Dataset: sunflowerdataset_split (GitHub, bharathreddy751/crop-growth-monitoring-system). Classes: stage 1 young bud, stage 2 mature bud, stage 3 early bloom, stage 4 full bloom, stage 5 wilted.

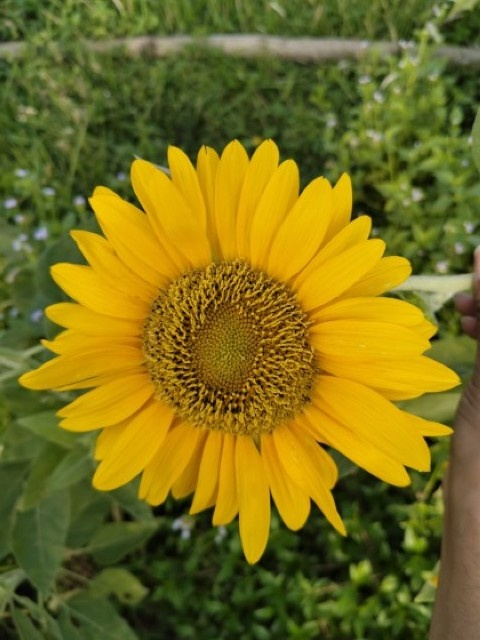
Label: stage 4 full bloom

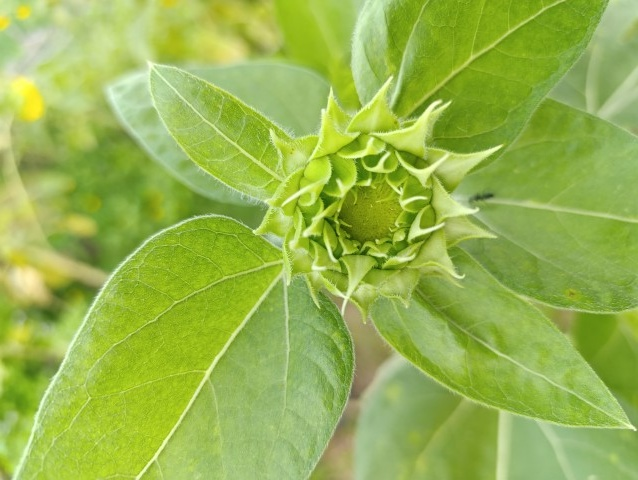
Label: stage 1 young bud

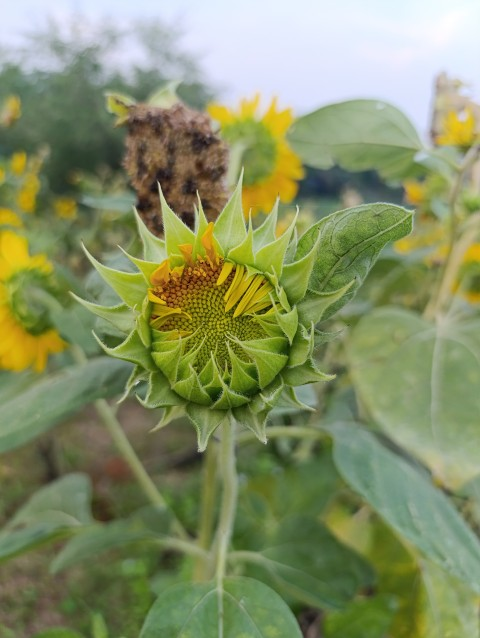
Label: stage 2 mature bud

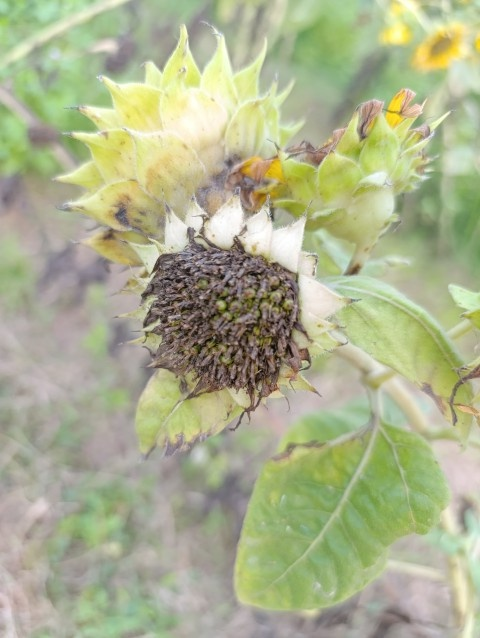
Label: stage 5 wilted

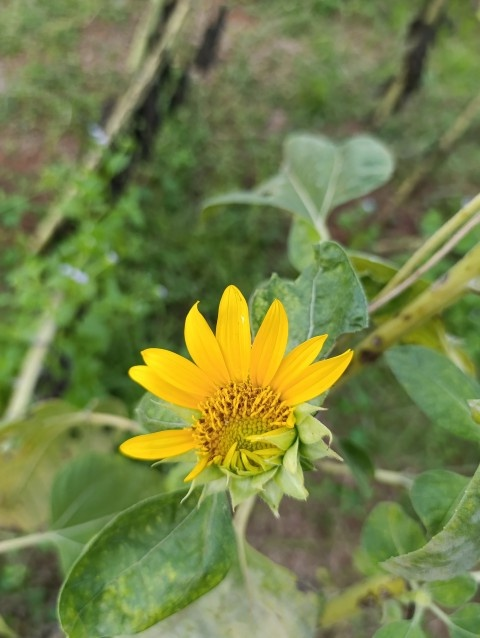
Label: stage 3 early bloom

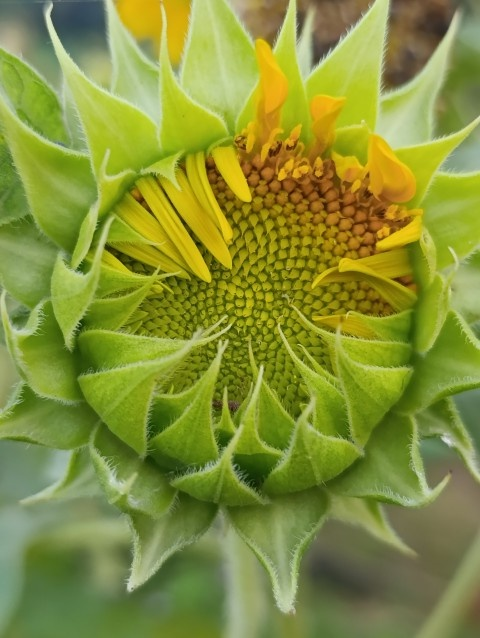
Label: stage 2 mature bud
